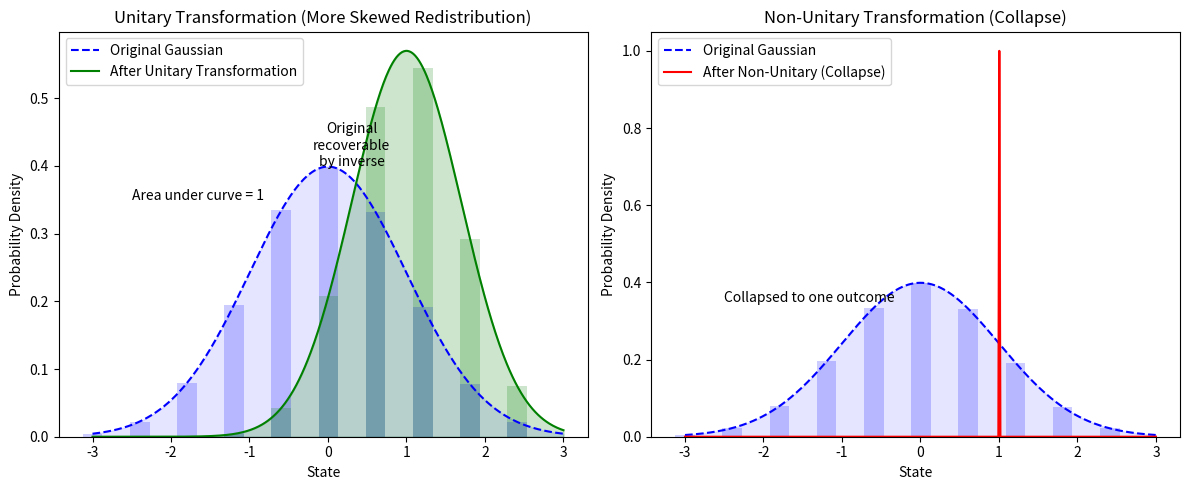

Write Python code to recreate this figure.
import numpy as np
import matplotlib.pyplot as plt
from scipy.stats import norm

# Set up the figure and subplots
fig, axes = plt.subplots(1, 2, figsize=(12, 5))
x = np.linspace(-3, 3, 500)

# Plot for Unitary Transformation (More Skewed Gaussian)
# Original Gaussian
original_gaussian = norm.pdf(x, 0, 1)
# More Skewed Gaussian for Unitary Transformation
more_skewed_gaussian = norm.pdf(x, 1, 0.7)

# Plot Original and More Skewed Gaussian with Blue Shading
axes[0].plot(x, original_gaussian, label="Original Gaussian", color='blue', linestyle="--")
axes[0].fill_between(x, original_gaussian, color='blue', alpha=0.1)
axes[0].plot(x, more_skewed_gaussian, label="After Unitary Transformation", color='green')
axes[0].fill_between(x, more_skewed_gaussian, color='green', alpha=0.2)

# Bars below the curves for Unitary Transformation
axes[0].bar(x[::50], original_gaussian[::50], color='blue', width=0.25, alpha=0.2)
axes[0].bar(x[::50], more_skewed_gaussian[::50], color='green', width=0.25, alpha=0.2)

# Add arrow annotations to indicate recoverability
axes[0].annotate("Original\nrecoverable\nby inverse",
                 xy=(1.5, 0.35), xytext=(0.3, 0.4),
                 fontsize=10, ha="center")

# Set labels and legend
axes[0].set_title("Unitary Transformation (More Skewed Redistribution)")
axes[0].legend()
axes[0].set_xlabel("State")
axes[0].set_ylabel("Probability Density")
axes[0].text(-2.5, 0.35, "Area under curve = 1", fontsize=10, color="black")

# Plot for Non-Unitary Transformation (Collapse to Single Outcome)
# Collapsed state as a Dirac-like spike
collapsed = np.zeros_like(x)
collapsed[np.abs(x - 1).argmin()] = 1  # Set one point to a spike

# Plot Gaussian Before Collapse and Dirac Spike
axes[1].plot(x, original_gaussian, label="Original Gaussian", color='blue', linestyle="--")
axes[1].fill_between(x, original_gaussian, color='blue', alpha=0.1)
axes[1].plot(x, collapsed, label="After Non-Unitary (Collapse)", color='red')
axes[1].fill_between(x, collapsed, color='red', alpha=0.6)

# Bars below the curves for Non-Unitary Transformation
axes[1].bar(x[::50], original_gaussian[::50], color='blue', width=0.25, alpha=0.2)
axes[1].bar(x[::50], collapsed[::50], color='red', width=0.25, alpha=0.6)

# Set titles, labels, and legend
axes[1].set_title("Non-Unitary Transformation (Collapse)")
axes[1].legend()
axes[1].set_xlabel("State")
axes[1].set_ylabel("Probability Density")
axes[1].text(-2.5, 0.35, "Collapsed to one outcome", fontsize=10, color="black")




plt.tight_layout()
plt.show()

